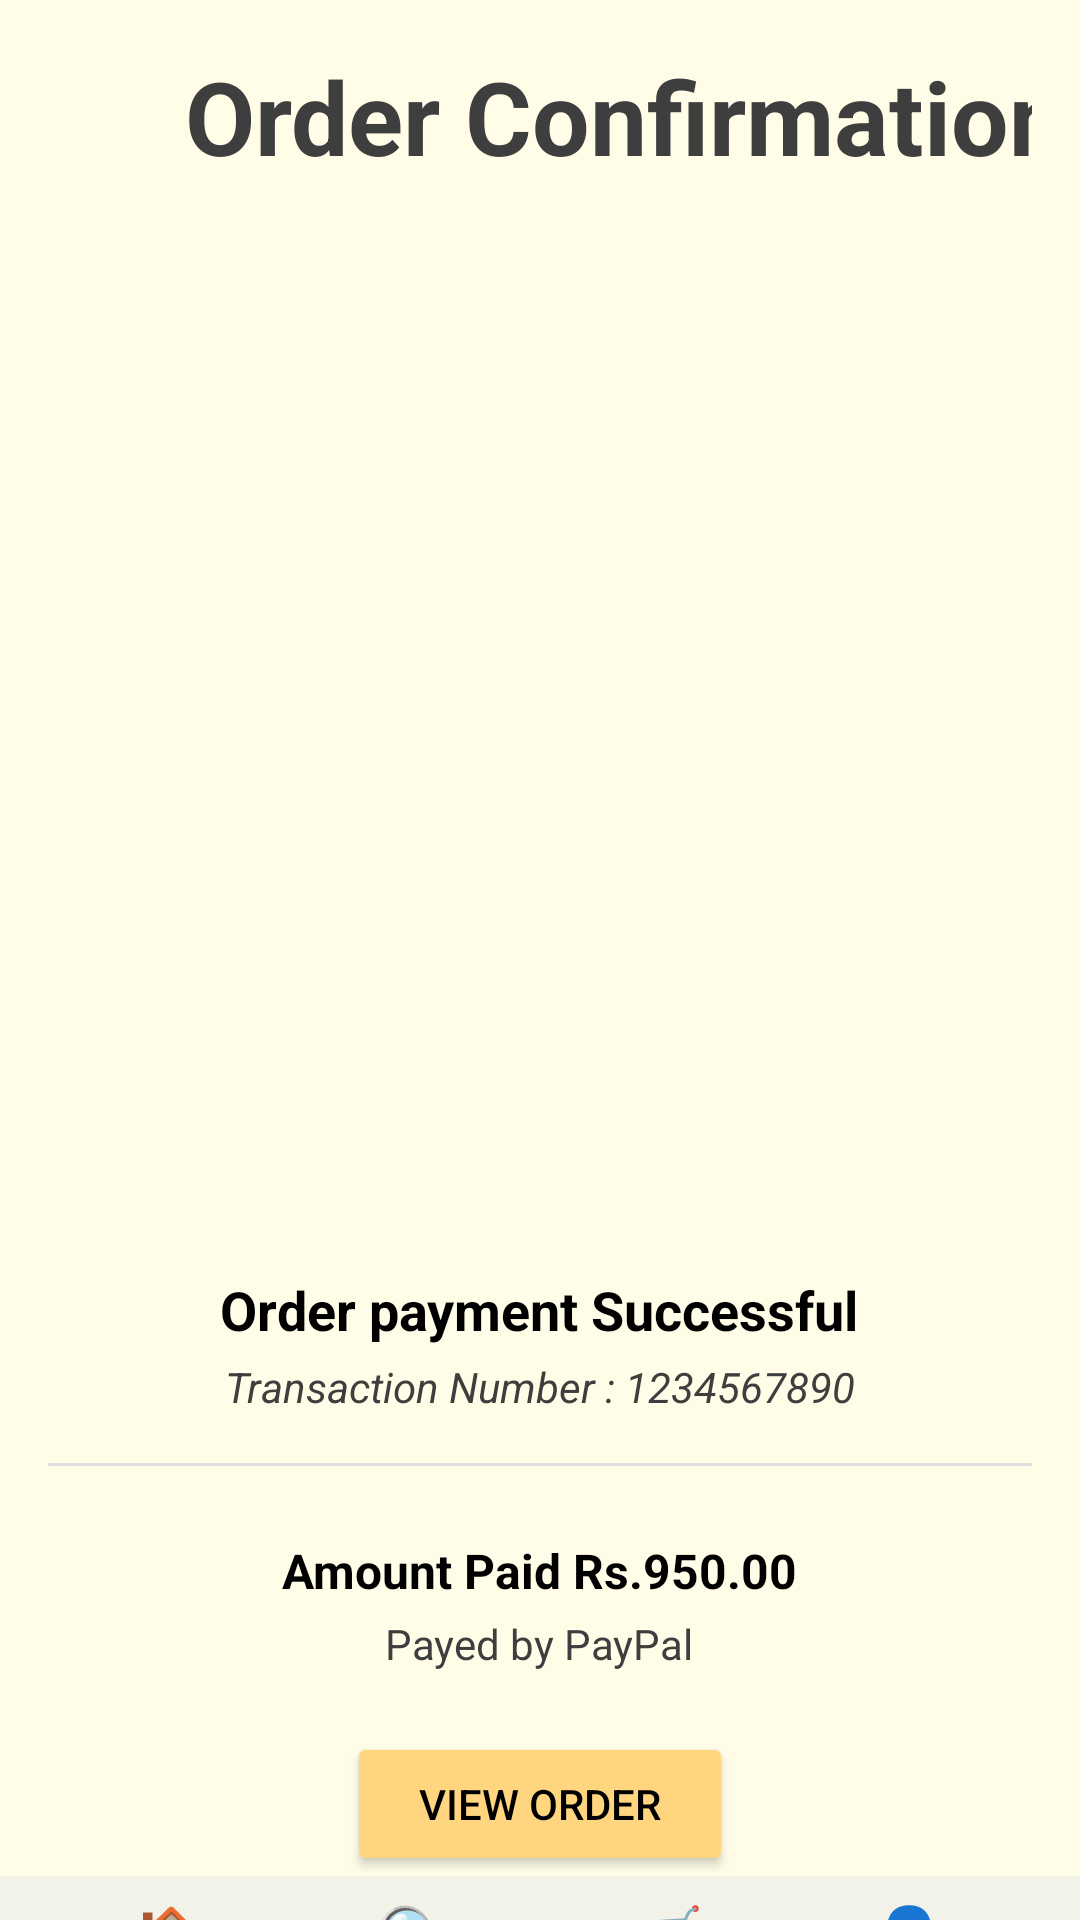

Produce the Android XML layout that renders to this screen, including the resource entries it uses.
<!-- AndroidManifest.xml: application theme Theme.GoldenGrainGo -->
<!-- res/layout/activity_payment_success.xml -->
<?xml version="1.0" encoding="utf-8"?>
<LinearLayout xmlns:android="http://schemas.android.com/apk/res/android"
    xmlns:app="http://schemas.android.com/apk/res-auto"
    xmlns:tools="http://schemas.android.com/tools"
    android:layout_width="match_parent"
    android:layout_height="match_parent"
    android:orientation="vertical"
    android:background="@color/bg_light1"
    tools:context=".PaymentSuccessActivity">

    

    
    <LinearLayout
        android:layout_width="match_parent"
        android:layout_height="wrap_content"
        android:gravity="center_vertical"
        android:orientation="vertical"
        android:padding="16dp">

        <TextView
            android:layout_width="361dp"
            android:layout_height="wrap_content"
            android:layout_marginStart="12dp"
            android:text="@string/order_confirmation"
            android:textAlignment="center"
            android:textColor="@color/text_dark"
            android:textSize="34sp"
            android:textStyle="bold" />
    </LinearLayout>

    <FrameLayout
        android:layout_width="283dp"
        android:layout_height="315dp"
        android:layout_gravity="center"
        android:layout_marginTop="16dp"
        android:background="@drawable/border_box"/>

    
    <LinearLayout
        android:layout_width="match_parent"
        android:layout_height="wrap_content"
        android:orientation="vertical"
        android:gravity="center"
        android:layout_marginTop="16dp">

        <TextView
            android:layout_width="wrap_content"
            android:layout_height="wrap_content"
            android:text="@string/order_payment_success"
            android:textSize="18sp"
            android:textStyle="bold"
            android:textColor="@color/black" />

        <TextView
            android:id="@+id/txtTransactionId"
            android:layout_width="wrap_content"
            android:layout_height="wrap_content"
            android:text="@string/transaction_number"
            android:textSize="14sp"
            android:textStyle="italic"
            android:textColor="@color/text_dark"
            android:layout_marginTop="4dp"/>
    </LinearLayout>

    
    <View
        android:layout_width="match_parent"
        android:layout_height="1dp"
        android:background="@color/gray"
        android:layout_margin="16dp" />

    
    <LinearLayout
        android:layout_width="match_parent"
        android:layout_height="wrap_content"
        android:orientation="vertical"
        android:gravity="center"
        android:layout_marginTop="8dp">

        <TextView
            android:id="@+id/txtAmountPaid"
            android:layout_width="wrap_content"
            android:layout_height="wrap_content"
            android:text="@string/amount_paid"
            android:textSize="16sp"
            android:textStyle="bold"
            android:textColor="@color/black"
            android:layout_marginBottom="4dp"/>

        <TextView
            android:id="@+id/txtPaymentMethod"
            android:layout_width="wrap_content"
            android:layout_height="wrap_content"
            android:text="@string/payment_method"
            android:textSize="14sp"
            android:textColor="@color/text_dark"/>
    </LinearLayout>

    
    <Button
        android:id="@+id/btnViewOrder"
        android:layout_width="wrap_content"
        android:layout_height="wrap_content"
        android:text="@string/view_order"
        android:backgroundTint="@color/btn_yellow"
        android:textColor="@color/black"
        android:layout_gravity="center"
        android:layout_marginTop="20dp"
        android:paddingHorizontal="24dp"
        android:paddingVertical="10dp" />

    
    <View
        android:layout_width="match_parent"
        android:layout_height="0dp"
        android:layout_weight="1"/>

    
    <include
        layout="@layout/bottom_nav"
        android:layout_width="match_parent"
        android:layout_height="wrap_content" />

</LinearLayout>
<!-- res/layout/bottom_nav.xml (included above) -->
<?xml version="1.0" encoding="utf-8"?>
<LinearLayout xmlns:android="http://schemas.android.com/apk/res/android"
    android:id="@+id/bottomNav"
    android:layout_width="match_parent"
    android:layout_height="64dp"
    android:background="#F2F2E9"
    android:orientation="horizontal"
    android:paddingStart="16dp"
    android:paddingEnd="16dp"
    android:gravity="center">

    
    <LinearLayout
        android:id="@+id/navHome"
        android:layout_width="0dp"
        android:layout_height="wrap_content"
        android:layout_weight="1"
        android:gravity="center"
        android:orientation="vertical"
        android:padding="6dp">
        <TextView
            android:layout_width="wrap_content"
            android:layout_height="wrap_content"
            android:text="🏠"
            android:textSize="22sp"/>
        <TextView
            android:layout_width="wrap_content"
            android:layout_height="wrap_content"
            android:text="Home"
            android:textSize="12sp"/>
    </LinearLayout>

    
    <LinearLayout
        android:id="@+id/navSearch"
        android:layout_width="0dp"
        android:layout_height="wrap_content"
        android:layout_weight="1"
        android:gravity="center"
        android:orientation="vertical"
        android:padding="6dp">
        <TextView
            android:layout_width="wrap_content"
            android:layout_height="wrap_content"
            android:text="🔍"
            android:textSize="22sp"/>
        <TextView
            android:layout_width="wrap_content"
            android:layout_height="wrap_content"
            android:text="Search"
            android:textSize="12sp"/>
    </LinearLayout>

    
    <LinearLayout
        android:id="@+id/navCart"
        android:layout_width="0dp"
        android:layout_height="wrap_content"
        android:layout_weight="1"
        android:gravity="center"
        android:orientation="vertical"
        android:padding="6dp">
        <TextView
            android:layout_width="wrap_content"
            android:layout_height="wrap_content"
            android:text="🛒"
            android:textSize="22sp"/>
        <TextView
            android:layout_width="wrap_content"
            android:layout_height="wrap_content"
            android:text="Cart"
            android:textSize="12sp"/>
    </LinearLayout>

    
    <LinearLayout
        android:id="@+id/navProfile"
        android:layout_width="0dp"
        android:layout_height="wrap_content"
        android:layout_weight="1"
        android:gravity="center"
        android:orientation="vertical"
        android:padding="6dp">
        <TextView
            android:layout_width="wrap_content"
            android:layout_height="wrap_content"
            android:text="👤"
            android:textSize="22sp"/>
        <TextView
            android:layout_width="wrap_content"
            android:layout_height="wrap_content"
            android:text="Profile"
            android:textSize="12sp"/>
    </LinearLayout>

</LinearLayout>
<!-- resources referenced by this layout -->
<resources>
  <color name="bg_light1">#FFFDE7</color>
  <color name="black">#FF000000</color>
  <color name="btn_yellow">#FFD580</color>
  <color name="gray">#E0E0E0</color>
  <color name="text_dark">#3E3E3E</color>
  <string name="amount_paid">Amount Paid Rs.950.00</string>
  <string name="order_confirmation">Order Confirmation</string>
  <string name="order_payment_success">Order payment Successful</string>
  <string name="payment_method">Payed by PayPal</string>
  <string name="transaction_number">Transaction Number : 1234567890</string>
  <string name="view_order">View Order</string>
  <style name="Theme.GoldenGrainGo" parent="Base.Theme.GoldenGrainGo" />
  <style name="Base.Theme.GoldenGrainGo" parent="Theme.Material3.DayNight.NoActionBar">
          
          
      </style>
</resources>
